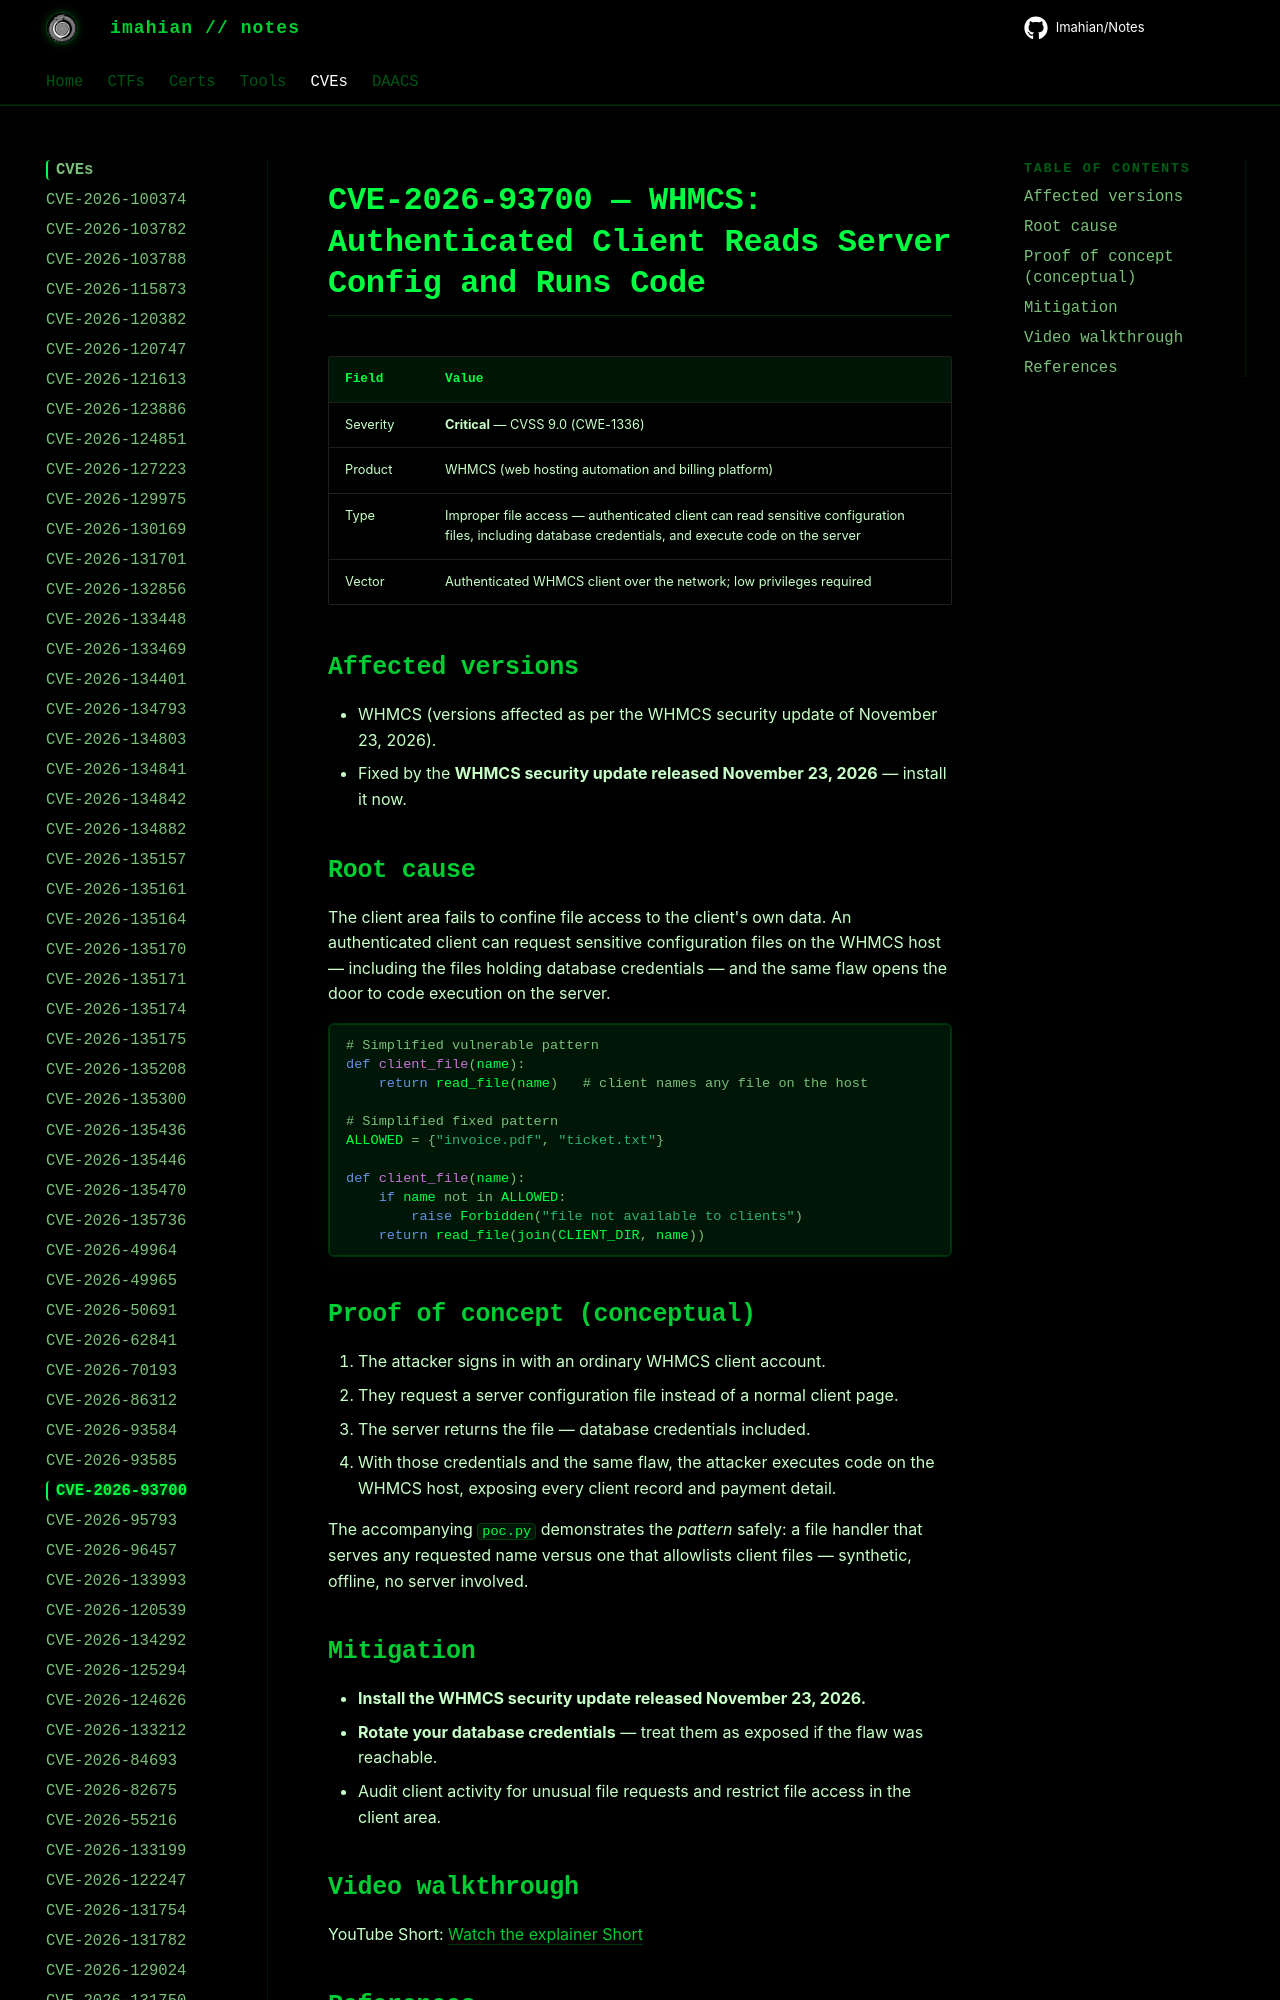

repository: Imahian/Notes · page: CVEs/CVE-2026-93700/index.html · generator: mkdocs

# CVE-2026-93700 — WHMCS: Authenticated Client Reads Server Config and Runs Code

| Field | Value |
|---|---|
| Severity | **Critical** — CVSS 9.0 (CWE-1336) |
| Product | WHMCS (web hosting automation and bill
